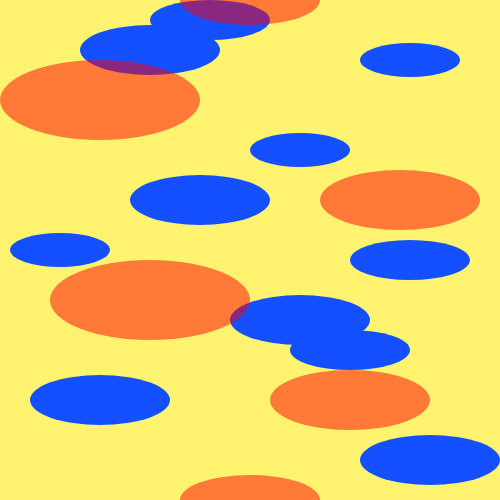
t = 0.00 s
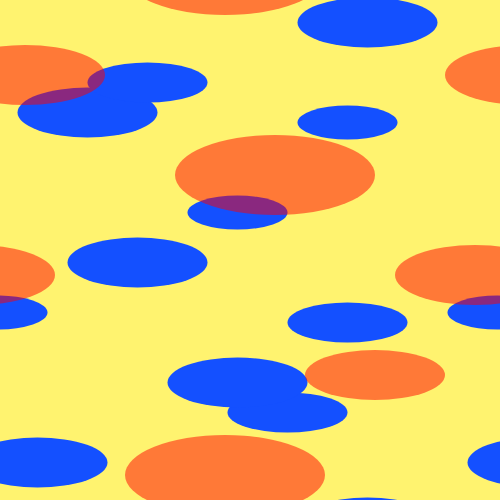
t = 0.50 s
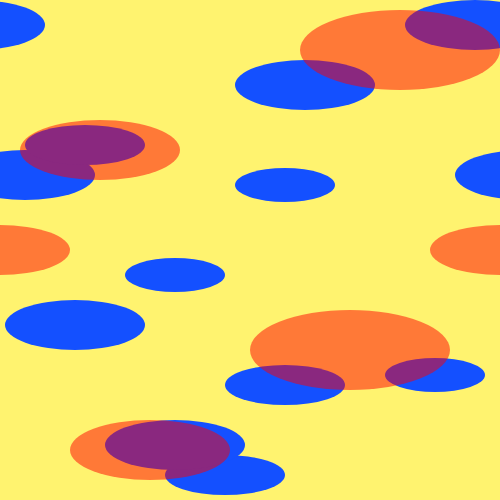
t = 1.00 s
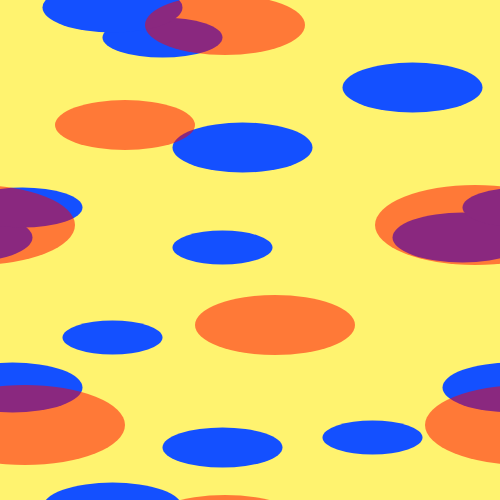
t = 1.50 s
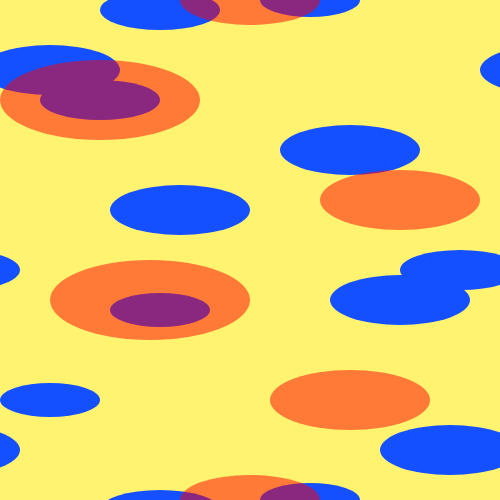
t = 2.00 s
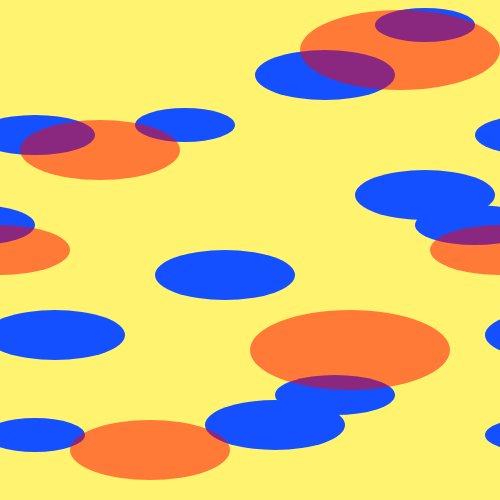
t = 3.00 s

The animated SVG that drew these frames (rendered in a browser with its animation timeline set to each time). Animation: 64 SMIL elements (animateTransform=64); one cycle of 4.00 s, repeats indefinitely.

<svg xmlns="http://www.w3.org/2000/svg" style="overflow:visible" width="500" height="500" class="checkerboard"><style>.red{fill:red;opacity:50%}.blue{fill:#1450ff}.checkerboard{overflow:visible;background-color:#fff36f}</style><defs><defs><ellipse id="ellipseXtraLarge" rx="100" ry="40"/><ellipse id="ellipseLarge" rx="80" ry="30"/><ellipse id="ellipseRegular" rx="70" ry="25"/><ellipse id="ellipseSmall" rx="60" ry="20"/><ellipse id="ellipseXtraSmall" rx="50" ry="17"/></defs></defs><g><g><use class="blue" href="#ellipseRegular" transform="translate(0, 0)"><animateTransform attributeName="transform" begin="0s" dur="4s" repeatCount="indefinite" type="translate" values="600,400; 100,900"/></use><use class="blue" href="#ellipseRegular" transform="translate(0, 0)"><animateTransform attributeName="transform" begin="0s" dur="4s" repeatCount="indefinite" type="translate" values="100,-100; -400,400"/></use><use class="blue" href="#ellipseRegular" transform="translate(0, 0)"><animateTransform attributeName="transform" begin="0s" dur="4s" repeatCount="indefinite" type="translate" values="600,-100; 100,400"/></use><use class="blue" href="#ellipseRegular" transform="translate(0, 0)"><animateTransform attributeName="transform" begin="0s" dur="4s" repeatCount="indefinite" type="translate" values="100,400; -400,900"/></use></g><g><use class="blue" href="#ellipseXtraSmall" transform="translate(0, 0)"><animateTransform attributeName="transform" begin="0s" dur="4s" repeatCount="indefinite" type="translate" values="560,250; 60,750"/></use><use class="blue" href="#ellipseXtraSmall" transform="translate(0, 0)"><animateTransform attributeName="transform" begin="0s" dur="4s" repeatCount="indefinite" type="translate" values="60,-250; -440,250"/></use><use class="blue" href="#ellipseXtraSmall" transform="translate(0, 0)"><animateTransform attributeName="transform" begin="0s" dur="4s" repeatCount="indefinite" type="translate" values="560,-250; 60,250"/></use><use class="blue" href="#ellipseXtraSmall" transform="translate(0, 0)"><animateTransform attributeName="transform" begin="0s" dur="4s" repeatCount="indefinite" type="translate" values="60,250; -440,750"/></use></g><g><use class="blue" href="#ellipseRegular" transform="translate(0, 0)"><animateTransform attributeName="transform" begin="0s" dur="4s" repeatCount="indefinite" type="translate" values="700,200; 200,700"/></use><use class="blue" href="#ellipseRegular" transform="translate(0, 0)"><animateTransform attributeName="transform" begin="0s" dur="4s" repeatCount="indefinite" type="translate" values="200,-300; -300,200"/></use><use class="blue" href="#ellipseRegular" transform="translate(0, 0)"><animateTransform attributeName="transform" begin="0s" dur="4s" repeatCount="indefinite" type="translate" values="700,-300; 200,200"/></use><use class="blue" href="#ellipseRegular" transform="translate(0, 0)"><animateTransform attributeName="transform" begin="0s" dur="4s" repeatCount="indefinite" type="translate" values="200,200; -300,700"/></use></g><g><use class="blue" href="#ellipseSmall" transform="translate(0, 0)"><animateTransform attributeName="transform" begin="0s" dur="4s" repeatCount="indefinite" type="translate" values="850,350; 350,850"/></use><use class="blue" href="#ellipseSmall" transform="translate(0, 0)"><animateTransform attributeName="transform" begin="0s" dur="4s" repeatCount="indefinite" type="translate" values="350,-150; -150,350"/></use><use class="blue" href="#ellipseSmall" transform="translate(0, 0)"><animateTransform attributeName="transform" begin="0s" dur="4s" repeatCount="indefinite" type="translate" values="850,-150; 350,350"/></use><use class="blue" href="#ellipseSmall" transform="translate(0, 0)"><animateTransform attributeName="transform" begin="0s" dur="4s" repeatCount="indefinite" type="translate" values="350,350; -150,850"/></use></g><g><use class="blue" href="#ellipseRegular" transform="translate(0, 0)"><animateTransform attributeName="transform" begin="0s" dur="4s" repeatCount="indefinite" type="translate" values="800,320; 300,820"/></use><use class="blue" href="#ellipseRegular" transform="translate(0, 0)"><animateTransform attributeName="transform" begin="0s" dur="4s" repeatCount="indefinite" type="translate" values="300,-180; -200,320"/></use><use class="blue" href="#ellipseRegular" transform="translate(0, 0)"><animateTransform attributeName="transform" begin="0s" dur="4s" repeatCount="indefinite" type="translate" values="800,-180; 300,320"/></use><use class="blue" href="#ellipseRegular" transform="translate(0, 0)"><animateTransform attributeName="transform" begin="0s" dur="4s" repeatCount="indefinite" type="translate" values="300,320; -200,820"/></use></g><g><use class="blue" href="#ellipseXtraSmall" transform="translate(0, 0)"><animateTransform attributeName="transform" begin="0s" dur="4s" repeatCount="indefinite" type="translate" values="800,150; 300,650"/></use><use class="blue" href="#ellipseXtraSmall" transform="translate(0, 0)"><animateTransform attributeName="transform" begin="0s" dur="4s" repeatCount="indefinite" type="translate" values="300,-350; -200,150"/></use><use class="blue" href="#ellipseXtraSmall" transform="translate(0, 0)"><animateTransform attributeName="transform" begin="0s" dur="4s" repeatCount="indefinite" type="translate" values="800,-350; 300,150"/></use><use class="blue" href="#ellipseXtraSmall" transform="translate(0, 0)"><animateTransform attributeName="transform" begin="0s" dur="4s" repeatCount="indefinite" type="translate" values="300,150; -200,650"/></use></g><g><use class="blue" href="#ellipseRegular" transform="translate(0, 0)"><animateTransform attributeName="transform" begin="0s" dur="4s" repeatCount="indefinite" type="translate" values="650,50; 150,550"/></use><use class="blue" href="#ellipseRegular" transform="translate(0, 0)"><animateTransform attributeName="transform" begin="0s" dur="4s" repeatCount="indefinite" type="translate" values="150,-450; -350,50"/></use><use class="blue" href="#ellipseRegular" transform="translate(0, 0)"><animateTransform attributeName="transform" begin="0s" dur="4s" repeatCount="indefinite" type="translate" values="650,-450; 150,50"/></use><use class="blue" href="#ellipseRegular" transform="translate(0, 0)"><animateTransform attributeName="transform" begin="0s" dur="4s" repeatCount="indefinite" type="translate" values="150,50; -350,550"/></use></g><g><use class="blue" href="#ellipseSmall" transform="translate(0, 0)"><animateTransform attributeName="transform" begin="0s" dur="4s" repeatCount="indefinite" type="translate" values="710,20; 210,520"/></use><use class="blue" href="#ellipseSmall" transform="translate(0, 0)"><animateTransform attributeName="transform" begin="0s" dur="4s" repeatCount="indefinite" type="translate" values="210,-480; -290,20"/></use><use class="blue" href="#ellipseSmall" transform="translate(0, 0)"><animateTransform attributeName="transform" begin="0s" dur="4s" repeatCount="indefinite" type="translate" values="710,-480; 210,20"/></use><use class="blue" href="#ellipseSmall" transform="translate(0, 0)"><animateTransform attributeName="transform" begin="0s" dur="4s" repeatCount="indefinite" type="translate" values="210,20; -290,520"/></use></g><g><use class="blue" href="#ellipseXtraSmall" transform="translate(0, 0)"><animateTransform attributeName="transform" begin="0s" dur="4s" repeatCount="indefinite" type="translate" values="910,60; 410,560"/></use><use class="blue" href="#ellipseXtraSmall" transform="translate(0, 0)"><animateTransform attributeName="transform" begin="0s" dur="4s" repeatCount="indefinite" type="translate" values="410,-440; -90,60"/></use><use class="blue" href="#ellipseXtraSmall" transform="translate(0, 0)"><animateTransform attributeName="transform" begin="0s" dur="4s" repeatCount="indefinite" type="translate" values="910,-440; 410,60"/></use><use class="blue" href="#ellipseXtraSmall" transform="translate(0, 0)"><animateTransform attributeName="transform" begin="0s" dur="4s" repeatCount="indefinite" type="translate" values="410,60; -90,560"/></use></g><g><use class="blue" href="#ellipseSmall" transform="translate(0, 0)"><animateTransform attributeName="transform" begin="0s" dur="4s" repeatCount="indefinite" type="translate" values="910,260; 410,760"/></use><use class="blue" href="#ellipseSmall" transform="translate(0, 0)"><animateTransform attributeName="transform" begin="0s" dur="4s" repeatCount="indefinite" type="translate" values="410,-240; -90,260"/></use><use class="blue" href="#ellipseSmall" transform="translate(0, 0)"><animateTransform attributeName="transform" begin="0s" dur="4s" repeatCount="indefinite" type="translate" values="910,-240; 410,260"/></use><use class="blue" href="#ellipseSmall" transform="translate(0, 0)"><animateTransform attributeName="transform" begin="0s" dur="4s" repeatCount="indefinite" type="translate" values="410,260; -90,760"/></use></g><g><use class="blue" href="#ellipseRegular" transform="translate(0, 0)"><animateTransform attributeName="transform" begin="0s" dur="4s" repeatCount="indefinite" type="translate" values="930,460; 430,960"/></use><use class="blue" href="#ellipseRegular" transform="translate(0, 0)"><animateTransform attributeName="transform" begin="0s" dur="4s" repeatCount="indefinite" type="translate" values="430,-40; -70,460"/></use><use class="blue" href="#ellipseRegular" transform="translate(0, 0)"><animateTransform attributeName="transform" begin="0s" dur="4s" repeatCount="indefinite" type="translate" values="930,-40; 430,460"/></use><use class="blue" href="#ellipseRegular" transform="translate(0, 0)"><animateTransform attributeName="transform" begin="0s" dur="4s" repeatCount="indefinite" type="translate" values="430,460; -70,960"/></use></g></g><g><g><use class="red" href="#ellipseXtraLarge" transform="translate(0, 0)"><animateTransform attributeName="transform" begin="0s" dur="2s" repeatCount="indefinite" type="translate" values="100,600; 600,100"/></use><use class="red" href="#ellipseXtraLarge" transform="translate(0, 0)"><animateTransform attributeName="transform" begin="0s" dur="2s" repeatCount="indefinite" type="translate" values="-400,100; 100,-400"/></use><use class="red" href="#ellipseXtraLarge" transform="translate(0, 0)"><animateTransform attributeName="transform" begin="0s" dur="2s" repeatCount="indefinite" type="translate" values="100,100; 600,-400"/></use><use class="red" href="#ellipseXtraLarge" transform="translate(0, 0)"><animateTransform attributeName="transform" begin="0s" dur="2s" repeatCount="indefinite" type="translate" values="-400,600; 100,100"/></use></g><g><use class="red" href="#ellipseXtraLarge" transform="translate(0, 0)"><animateTransform attributeName="transform" begin="0s" dur="2s" repeatCount="indefinite" type="translate" values="150,800; 650,300"/></use><use class="red" href="#ellipseXtraLarge" transform="translate(0, 0)"><animateTransform attributeName="transform" begin="0s" dur="2s" repeatCount="indefinite" type="translate" values="-350,300; 150,-200"/></use><use class="red" href="#ellipseXtraLarge" transform="translate(0, 0)"><animateTransform attributeName="transform" begin="0s" dur="2s" repeatCount="indefinite" type="translate" values="150,300; 650,-200"/></use><use class="red" href="#ellipseXtraLarge" transform="translate(0, 0)"><animateTransform attributeName="transform" begin="0s" dur="2s" repeatCount="indefinite" type="translate" values="-350,800; 150,300"/></use></g><g><use class="red" href="#ellipseLarge" transform="translate(0, 0)"><animateTransform attributeName="transform" begin="0s" dur="2s" repeatCount="indefinite" type="translate" values="400,700; 900,200"/></use><use class="red" href="#ellipseLarge" transform="translate(0, 0)"><animateTransform attributeName="transform" begin="0s" dur="2s" repeatCount="indefinite" type="translate" values="-100,200; 400,-300"/></use><use class="red" href="#ellipseLarge" transform="translate(0, 0)"><animateTransform attributeName="transform" begin="0s" dur="2s" repeatCount="indefinite" type="translate" values="400,200; 900,-300"/></use><use class="red" href="#ellipseLarge" transform="translate(0, 0)"><animateTransform attributeName="transform" begin="0s" dur="2s" repeatCount="indefinite" type="translate" values="-100,700; 400,200"/></use></g><g><use class="red" href="#ellipseLarge" transform="translate(0, 0)"><animateTransform attributeName="transform" begin="0s" dur="2s" repeatCount="indefinite" type="translate" values="350,900; 850,400"/></use><use class="red" href="#ellipseLarge" transform="translate(0, 0)"><animateTransform attributeName="transform" begin="0s" dur="2s" repeatCount="indefinite" type="translate" values="-150,400; 350,-100"/></use><use class="red" href="#ellipseLarge" transform="translate(0, 0)"><animateTransform attributeName="transform" begin="0s" dur="2s" repeatCount="indefinite" type="translate" values="350,400; 850,-100"/></use><use class="red" href="#ellipseLarge" transform="translate(0, 0)"><animateTransform attributeName="transform" begin="0s" dur="2s" repeatCount="indefinite" type="translate" values="-150,900; 350,400"/></use></g><g><use class="red" href="#ellipseRegular" transform="translate(0, 0)"><animateTransform attributeName="transform" begin="0s" dur="2s" repeatCount="indefinite" type="translate" values="250,500; 750,0"/></use><use class="red" href="#ellipseRegular" transform="translate(0, 0)"><animateTransform attributeName="transform" begin="0s" dur="2s" repeatCount="indefinite" type="translate" values="-250,1000; 250,500"/></use><use class="red" href="#ellipseRegular" transform="translate(0, 0)"><animateTransform attributeName="transform" begin="0s" dur="2s" repeatCount="indefinite" type="translate" values="250,0; 750,-500"/></use><use class="red" href="#ellipseRegular" transform="translate(0, 0)"><animateTransform attributeName="transform" begin="0s" dur="2s" repeatCount="indefinite" type="translate" values="-250,500; 250,0"/></use></g></g></svg>